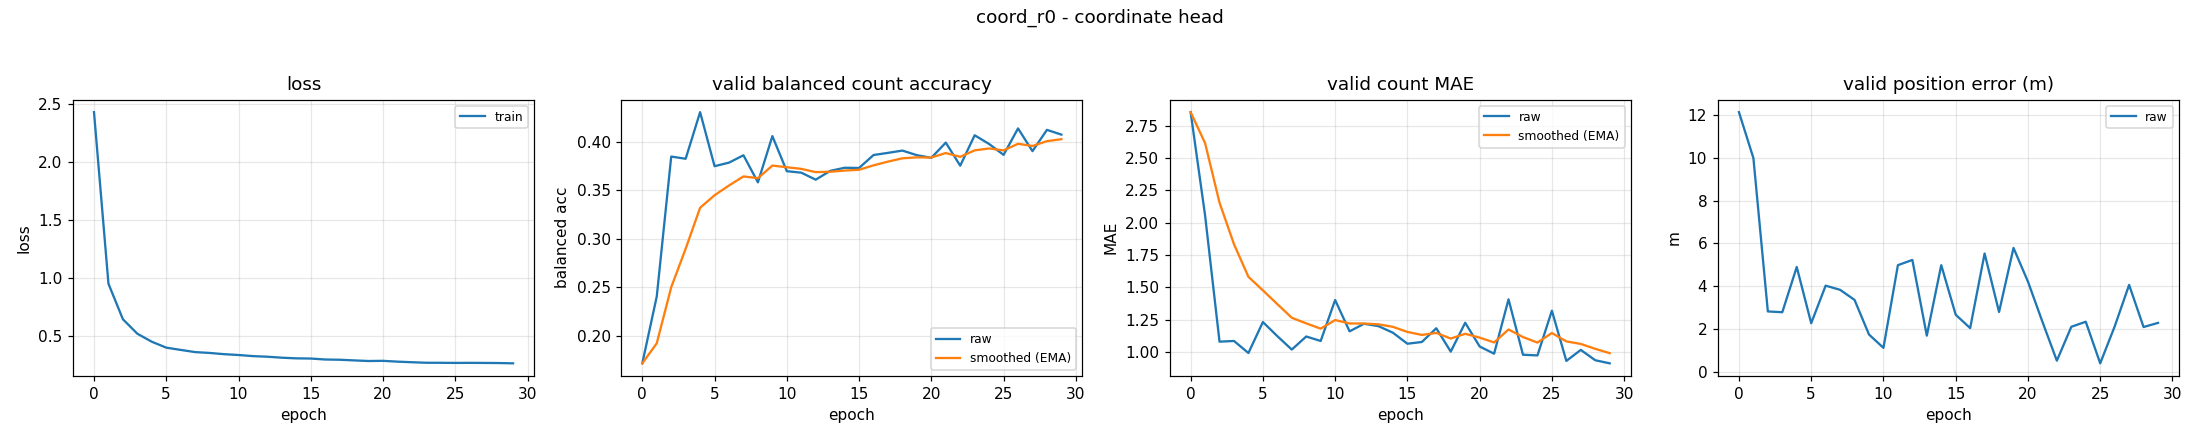

The data file committed next to this chart (first rows):
epoch, train_loss, valid_bal, valid_bal_smoothed, valid_mae, valid_mae_smoothed, valid_error_m
0, 2.433, 0.172, 0.172, 2.854, 2.854, 12.15
1, 0.9546, 0.2408, 0.1926, 2.056, 2.614, 10
2, 0.6483, 0.3846, 0.2502, 1.08, 2.154, 2.814
3, 0.5235, 0.3823, 0.2898, 1.085, 1.833, 2.777
4, 0.4545, 0.4302, 0.332, 0.992, 1.581, 4.896
5, 0.4035, 0.3747, 0.3448, 1.231, 1.476, 2.263
6, 0.3841, 0.3783, 0.3548, 1.122, 1.37, 4.023
7, 0.3652, 0.3859, 0.3642, 1.019, 1.265, 3.827
8, 0.3579, 0.3581, 0.3623, 1.12, 1.221, 3.354
9, 0.3473, 0.4056, 0.3753, 1.085, 1.18, 1.732
10, 0.3401, 0.3695, 0.3736, 1.402, 1.247, 1.108
11, 0.3305, 0.368, 0.3719, 1.16, 1.221, 4.982
12, 0.3254, 0.3608, 0.3686, 1.218, 1.22, 5.226
13, 0.3169, 0.3698, 0.369, 1.199, 1.214, 1.681
14, 0.3113, 0.3731, 0.3702, 1.149, 1.194, 4.982
15, 0.3097, 0.3728, 0.371, 1.064, 1.155, 2.66
16, 0.3014, 0.3862, 0.3755, 1.077, 1.132, 2.033
17, 0.2993, 0.3884, 0.3794, 1.184, 1.147, 5.527
18, 0.2937, 0.3907, 0.3828, 1.003, 1.104, 2.789
19, 0.2884, 0.386, 0.3837, 1.226, 1.141, 5.79
20, 0.29, 0.3833, 0.3836, 1.043, 1.111, 4.212
21, 0.2829, 0.3989, 0.3882, 0.9867, 1.074, 2.332
22, 0.2779, 0.3752, 0.3843, 1.407, 1.174, 0.5071
23, 0.2733, 0.4065, 0.3909, 0.9787, 1.115, 2.095
24, 0.273, 0.3975, 0.3929, 0.9734, 1.073, 2.331
25, 0.272, 0.3863, 0.3909, 1.319, 1.147, 0.3827
26, 0.2725, 0.4135, 0.3977, 0.9309, 1.082, 2.109
27, 0.2718, 0.3902, 0.3954, 1.016, 1.062, 4.057
28, 0.271, 0.412, 0.4004, 0.9362, 1.024, 2.084
29, 0.2684, 0.4072, 0.4024, 0.9122, 0.9907, 2.278
